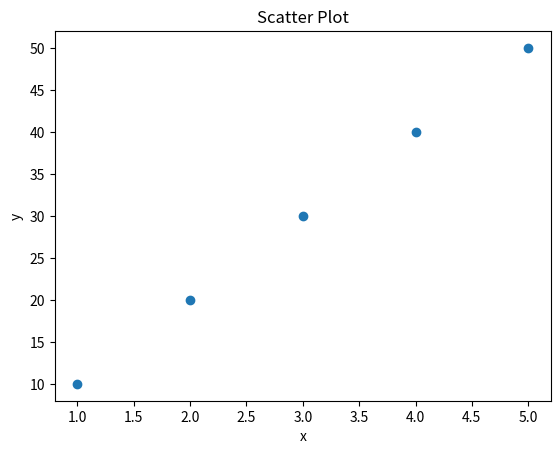

The script that saved this image:
import matplotlib.pyplot as plt
import numpy as np 
import pandas as pd

data = {
    "x": [1, 2, 3, 4, 5],
    "y": [10, 20, 30, 40, 50]
}
df = pd.DataFrame(data)
plt.scatter(df["x"], df["y"])
plt.xlabel("x")
plt.ylabel("y")
plt.title("Scatter Plot")
plt.show()
